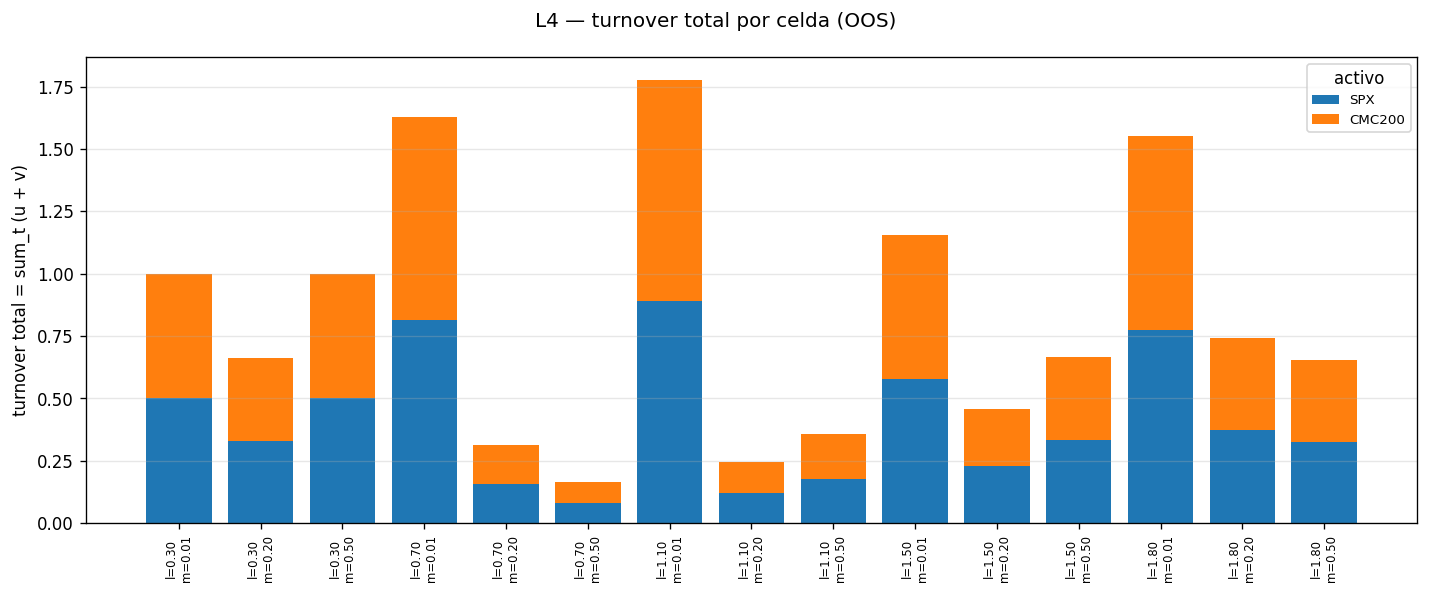

Source data for this figure (header and first rows):
lambda, m, z, turnover_SPX, w_mean_SPX, w_init_SPX, w_final_SPX, turnover_CMC200, w_mean_CMC200, w_init_CMC200, w_final_CMC200, turnover_total
0.3, 0.01, 0.05133, 0.5001, 5.3055177404147266e-08, 8.052832510890774e-08, 5.030942452265369e-08, 0.5, 1, 1, 1, 1
0.3, 0.2, 0.02919, 0.3307, 0.1693, 0.1693, 0.1693, 0.3307, 0.8307, 0.8307, 0.8307, 0.6614
0.3, 0.5, 0.03484, 0.5, 0.1296, 0.234, 4.858300273117812e-08, 0.5, 0.8704, 0.766, 1, 1
0.7, 0.01, 0.03081, 0.814, 0.4386, 0.406, 0.6538, 0.814, 0.5614, 0.594, 0.3462, 1.628
0.7, 0.2, 0.02764, 0.1561, 0.4856, 0.4585, 0.5634, 0.1561, 0.5144, 0.5415, 0.4366, 0.3122
0.7, 0.5, 0.02806, 0.08208, 0.493, 0.5, 0.5399, 0.08207, 0.507, 0.5, 0.4601, 0.1641
1.1, 0.01, 0.02199, 0.8889, 0.7605, 0.6287, 0.7902, 0.8888, 0.2395, 0.3713, 0.2098, 1.778
1.1, 0.2, 0.0278, 0.1224, 0.6224, 0.6224, 0.6224, 0.1224, 0.3776, 0.3776, 0.3776, 0.2447
1.1, 0.5, 0.02427, 0.1787, 0.6758, 0.6321, 0.6787, 0.1787, 0.3242, 0.3679, 0.3213, 0.3574
1.5, 0.01, 0.02564, 0.5773, 0.7764, 0.7101, 0.8508, 0.5772, 0.2236, 0.2899, 0.1492, 1.154
1.5, 0.2, 0.0268, 0.2294, 0.7284, 0.7147, 0.7294, 0.2294, 0.2716, 0.2853, 0.2706, 0.4588
1.5, 0.5, 0.02154, 0.333, 0.8268, 0.7343, 0.833, 0.333, 0.1732, 0.2657, 0.167, 0.6659
1.8, 0.01, 0.02303, 0.7757, 0.8894, 0.972, 0.8791, 0.7756, 0.1106, 0.02798, 0.1209, 1.551
1.8, 0.2, 0.02334, 0.3717, 0.866, 0.7821, 0.8717, 0.3717, 0.134, 0.2179, 0.1283, 0.7433
1.8, 0.5, 0.02353, 0.3264, 0.8264, 0.8264, 0.8264, 0.3264, 0.1736, 0.1736, 0.1736, 0.6527
